Run: headless pygame with SDL's dummy video driver; simulated clock (each Clock.tick advances the game by its frame time, no real sleeping); random seed 0; keys injected as events and as key.get_pressed() state; no mouse input.
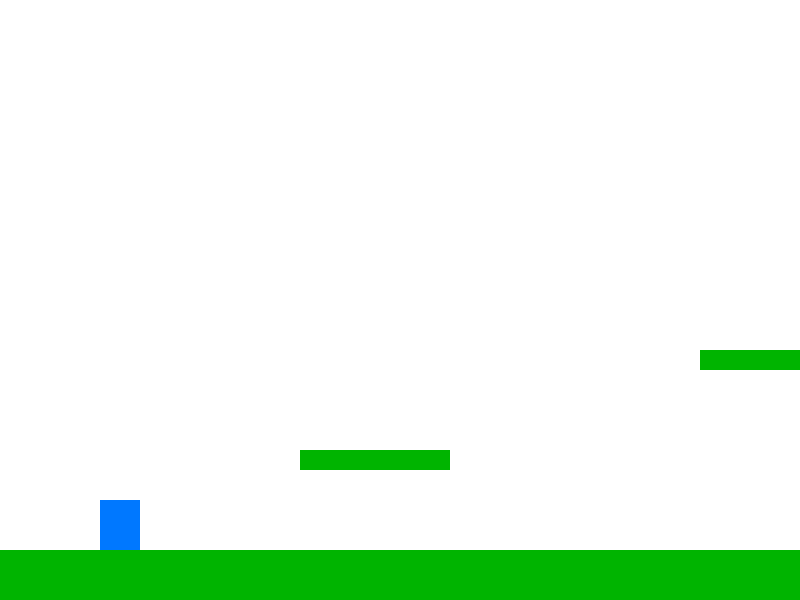
Frame 1 of 4 · flips 1–60 · no input
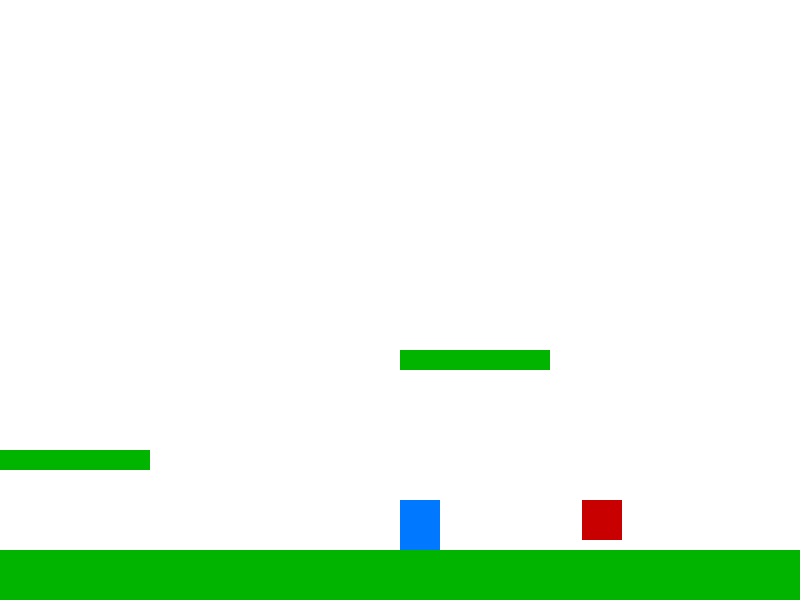
Frame 2 of 4 · flips 61–180 · tapped SPACE, RETURN · held RIGHT (→), D
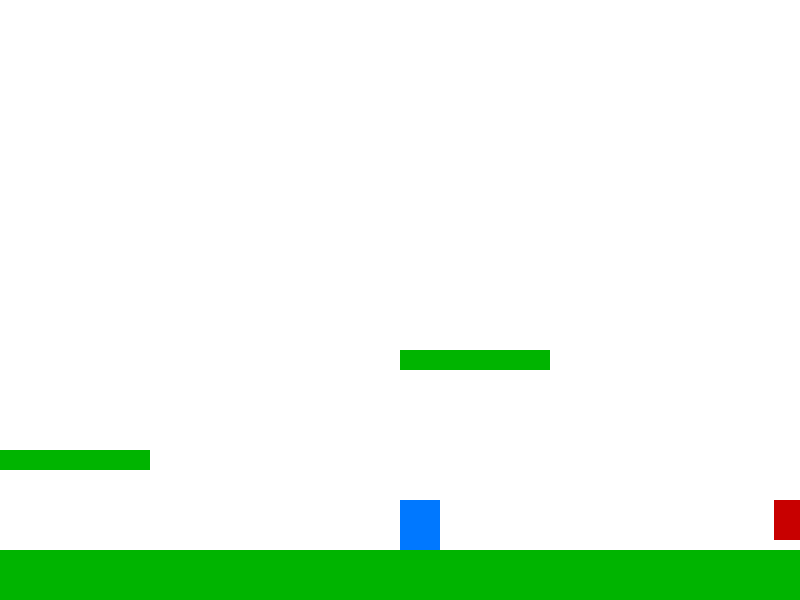
Frame 3 of 4 · flips 181–300 · held DOWN (↓), S
Frame 4 of 4 · flips 301–420 · held LEFT (←), A, UP (↑), W · screen same as frame 1, image omitted

The pygame program that drew these frames:

import pygame
import sys

pygame.init()

# =====================
# EKRAN
# =====================
WIDTH, HEIGHT = 800, 600
screen = pygame.display.set_mode((WIDTH, HEIGHT))
pygame.display.set_caption("Cas 19 - Kamera")

clock = pygame.time.Clock()

# =====================
# BOJE
# =====================
WHITE = (255,255,255)
BLUE = (0,120,255)
GREEN = (0,180,0)
RED = (200,0,0)

# =====================
# SVET (VEĆI OD EKRANA)
# =====================
WORLD_WIDTH = 2000

# =====================
# IGRAC (WORLD KOORDINATE)
# =====================
player = pygame.Rect(100, 300, 40, 50)

player_speed = 5
velocity_y = 0

gravity = 0.5
jump_strength = -10

on_ground = False

# =====================
# POD
# =====================
ground = pygame.Rect(0, 550, WORLD_WIDTH, 50)

# =====================
# PLATFORME
# =====================
platforms = [
    pygame.Rect(300, 450, 150, 20),
    pygame.Rect(700, 350, 150, 20),
    pygame.Rect(1200, 400, 150, 20),
    pygame.Rect(1600, 300, 150, 20)
]

# =====================
# NEPRIJATELJ
# =====================
enemy = pygame.Rect(900, 500, 40, 40)
enemy_speed = 3
enemy_direction = 1

# =====================
# KAMERA
# =====================
camera_x = 0

# =====================
# GAME LOOP
# =====================
running = True

while running:

    clock.tick(60)

    for event in pygame.event.get():
        if event.type == pygame.QUIT:
            running = False

        if event.type == pygame.KEYDOWN:
            if event.key == pygame.K_SPACE and on_ground:
                velocity_y = jump_strength

    # =====================
    # KRETANJE
    # =====================
    keys = pygame.key.get_pressed()

    if keys[pygame.K_LEFT]:
        player.x -= player_speed

    if keys[pygame.K_RIGHT]:
        player.x += player_speed

    # =====================
    # GRAVITACIJA
    # =====================
    velocity_y += gravity
    player.y += velocity_y

    on_ground = False

    # POD
    if player.colliderect(ground):
        player.bottom = ground.top
        velocity_y = 0
        on_ground = True

    # PLATFORME
    for plat in platforms:
        if player.colliderect(plat) and velocity_y > 0:
            player.bottom = plat.top
            velocity_y = 0
            on_ground = True

    # =====================
    # ENEMY
    # =====================
    enemy.x += enemy_speed * enemy_direction

    if enemy.left <= 800 or enemy.right >= 1200:
        enemy_direction *= -1

    # =====================
    # KAMERA PRATI IGRACA
    # =====================
    camera_x = player.x - WIDTH // 2

    # ogranicenje kamere
    if camera_x < 0:
        camera_x = 0
    if camera_x > WORLD_WIDTH - WIDTH:
        camera_x = WORLD_WIDTH - WIDTH

    # =====================
    # CRTANJE (OFFSET!)
    # =====================
    screen.fill(WHITE)

    # igrac
    pygame.draw.rect(screen, BLUE, (player.x - camera_x, player.y, 40, 50))

    # ground
    pygame.draw.rect(screen, GREEN, (ground.x - camera_x, ground.y, ground.width, ground.height))

    # platforme
    for plat in platforms:
        pygame.draw.rect(screen, GREEN, (plat.x - camera_x, plat.y, plat.width, plat.height))

    # enemy
    pygame.draw.rect(screen, RED, (enemy.x - camera_x, enemy.y, enemy.width, enemy.height))

    pygame.display.update()

pygame.quit()
sys.exit()
